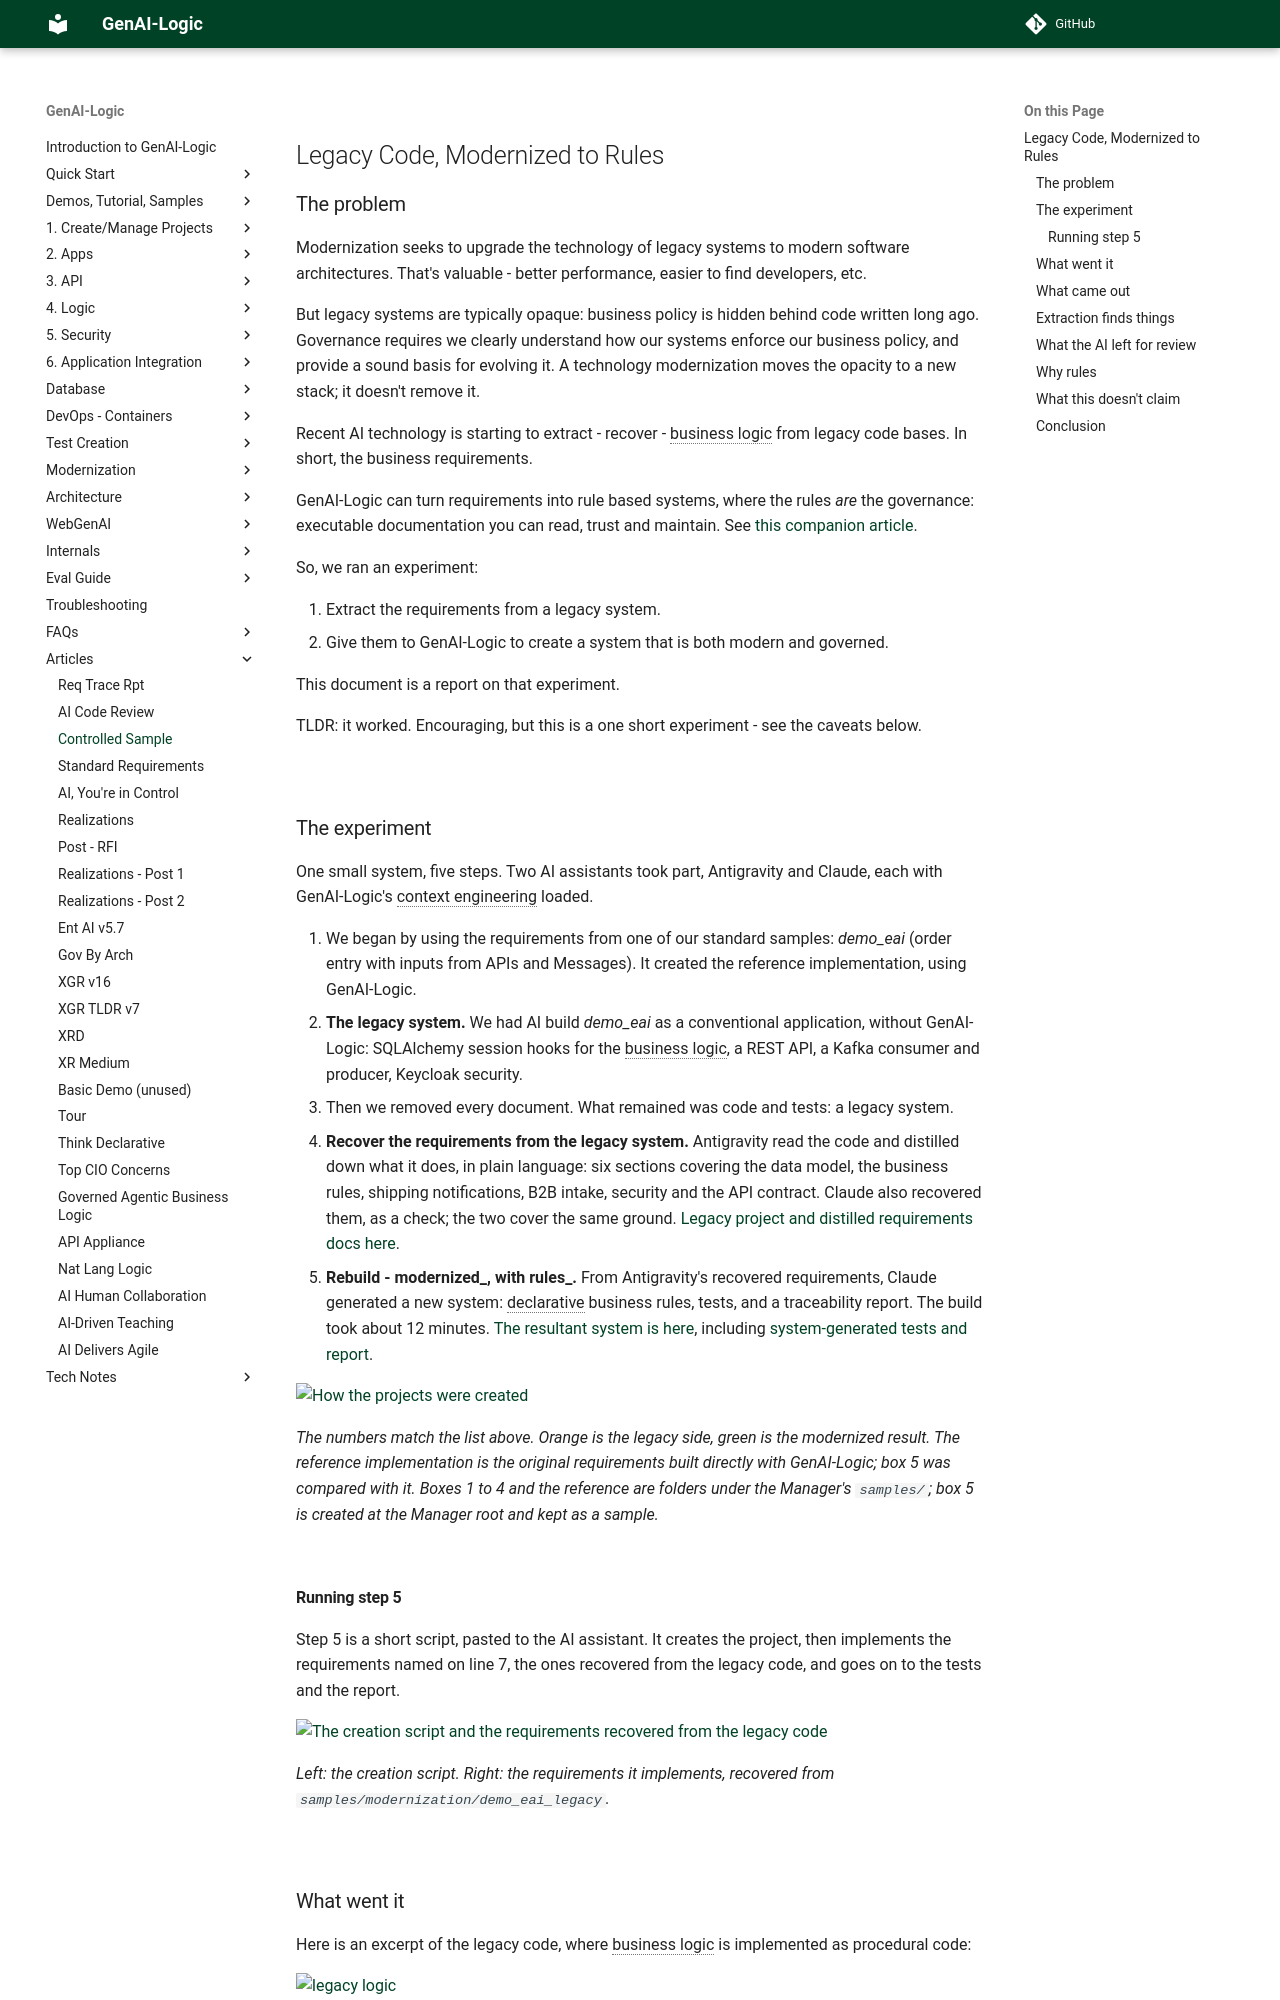

repository: ApiLogicServer/Docs · page: Tech-Modernization-Automation/index.html · generator: jekyll

<!--
Audience: senior architects, industry analysts, dev managers.
Headline: legacy code modernized, to rules.  One sample only.
Sample projects: samples/modernization/demo_eai_legacy and samples/modernization/demo_eai_modernized;
the script and the recovered requirements are in samples/requirements/demo_eai_modernize.
-->

<style>
  .md-typeset h1,
  .md-content__button {
    display: none;
  }
</style>

# Legacy Code, Modernized to Rules

## The problem

Modernization seeks to upgrade the technology of legacy systems to modern software architectures.  That's valuable - better performance, easier to find developers, etc.

But legacy systems are typically opaque: business policy is hidden behind code written long ago.  Governance requires we clearly understand how our systems enforce our business policy, and provide a sound basis for evolving it.  A technology modernization moves the opacity to a new stack; it doesn't remove it.

Recent AI technology is starting to extract - recover - business logic from legacy code bases.  In short, the business requirements.

GenAI-Logic can turn requirements into rule based systems, where the rules _are_ the governance: executable documentation you can read, trust and maintain.  See [this companion article](Tech-RTP.md){:target="_blank" rel="noopener"}.

So, we ran an experiment:

1. Extract the requirements from a legacy system.
2. Give them to GenAI-Logic to create a system that is both modern and governed.

This document is a report on that experiment.

TLDR: it worked.  Encouraging, but this is a one short experiment - see the caveats below.

&nbsp;

## The experiment

One small system, five steps.  Two AI assistants took part, Antigravity and Claude, each with GenAI-Logic's context engineering loaded.

1. We began by using the requirements from one of our standard samples: *demo_eai* (order entry with inputs from APIs and Messages).  It created the reference implementation, using GenAI-Logic.
2. **The legacy system.**  We had AI build *demo_eai* as a conventional application, without GenAI-Logic: SQLAlchemy session hooks for the business logic, a REST API, a Kafka consumer and producer, Keycloak security.
3. Then we removed every document.  What remained was code and tests: a legacy system.
4. **Recover the requirements from the legacy system.**  Antigravity read the code and distilled down what it does, in plain language: six sections covering the data model, the business rules, shipping notifications, B2B intake, security and the API contract.  Claude also recovered them, as a check; the two cover the same ground. [Legacy project and distilled requirements docs here](https://github.com/ApiLogicServer/ApiLogicServer-src/tree/main/api_logic_server_cli/prototypes/manager/samples/modernization/demo_eai_legacy){:target="_blank" rel="noopener"}.
5. **Rebuild - modernized_, with rules_.**  From Antigravity's recovered requirements, Claude generated a new system: declarative business rules, tests, and a traceability report.  The build took about 12 minutes.  [The resultant system is here](https://github.com/ApiLogicServer/ApiLogicServer-src/tree/main/api_logic_server_cli/prototypes/manager/samples/modernization/demo_eai_modernized){:target="_blank" rel="noopener"}, including [system-generated tests and report](https://github.com/ApiLogicServer/ApiLogicServer-src/blob/main/api_logic_server_cli/prototypes/manager/samples/modernization/demo_eai_modernized/docs/requirements/project_creation_report.md){:target="_blank" rel="noopener"}.

![How the projects were created](images/articles/Modernization/modernization_process.svg)

*The numbers match the list above.  Orange is the legacy side, green is the modernized result.  The reference implementation is the original requirements built directly with GenAI-Logic; box 5 was compared with it.  Boxes 1 to 4 and the reference are folders under the Manager's `samples/`; box 5 is created at the Manager root and kept as a sample.*

&nbsp;
